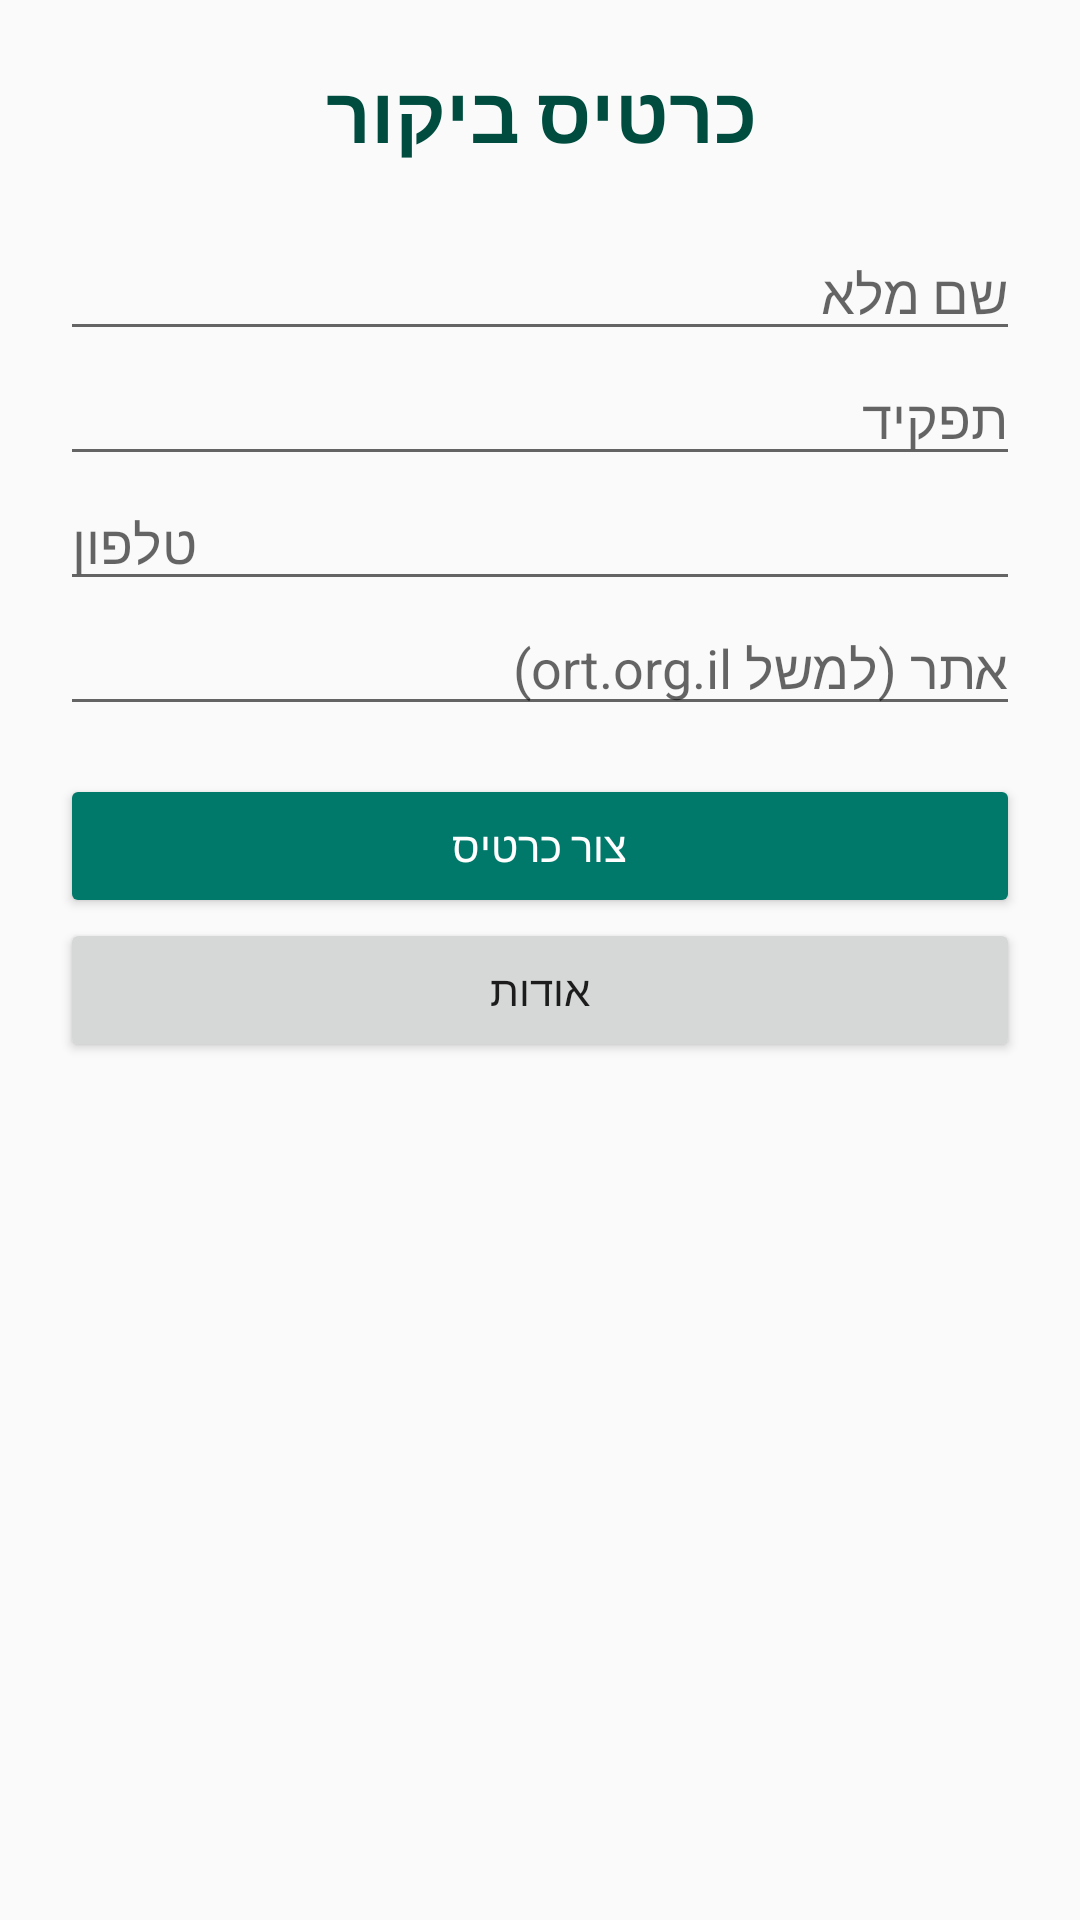

Layout XML and referenced resources for this Android screen:
<!-- AndroidManifest.xml: application theme Theme.BizCard -->
<!-- res/layout/activity_main.xml -->
<?xml version="1.0" encoding="utf-8"?>
<LinearLayout xmlns:android="http://schemas.android.com/apk/res/android"
    android:layout_width="match_parent"
    android:layout_height="match_parent"
    android:orientation="vertical"
    android:padding="20dp"
    android:background="@color/bg">

    <TextView
        android:layout_width="match_parent"
        android:layout_height="wrap_content"
        android:text="@string/title_main"
        android:textSize="26sp"
        android:textStyle="bold"
        android:textColor="@color/main_dark"
        android:gravity="center"
        android:layout_marginBottom="20dp" />

    <EditText
        android:id="@+id/etName"
        android:layout_width="match_parent"
        android:layout_height="wrap_content"
        android:hint="@string/hint_name"
        android:inputType="textPersonName" />

    <EditText
        android:id="@+id/etJob"
        android:layout_width="match_parent"
        android:layout_height="wrap_content"
        android:hint="@string/hint_job"
        android:inputType="text" />

    <EditText
        android:id="@+id/etPhone"
        android:layout_width="match_parent"
        android:layout_height="wrap_content"
        android:hint="@string/hint_phone"
        android:inputType="phone" />

    <EditText
        android:id="@+id/etSite"
        android:layout_width="match_parent"
        android:layout_height="wrap_content"
        android:hint="@string/hint_site"
        android:inputType="textUri" />

    <Button
        android:id="@+id/btnCreate"
        android:layout_width="match_parent"
        android:layout_height="wrap_content"
        android:layout_marginTop="16dp"
        android:text="@string/btn_create"
        android:backgroundTint="@color/main"
        android:textColor="#FFFFFF" />

    <Button
        android:id="@+id/btnAbout"
        android:layout_width="match_parent"
        android:layout_height="wrap_content"
        android:text="@string/btn_about" />

</LinearLayout>
<!-- resources referenced by this layout -->
<resources>
  <color name="bg">#FAFAFA</color>
  <color name="main">#00796B</color>
  <color name="main_dark">#004D40</color>
  <string name="btn_about">אודות</string>
  <string name="btn_create">צור כרטיס</string>
  <string name="hint_job">תפקיד</string>
  <string name="hint_name">שם מלא</string>
  <string name="hint_phone">טלפון</string>
  <string name="hint_site">אתר (למשל ort.org.il)</string>
  <string name="title_main">כרטיס ביקור</string>
  <style name="Theme.BizCard" parent="Theme.AppCompat.Light.DarkActionBar">
          <item name="colorPrimary">@color/main</item>
          <item name="colorPrimaryDark">@color/main_dark</item>
          <item name="colorAccent">@color/accent</item>
      </style>
  <color name="accent">#FF7043</color>
</resources>
